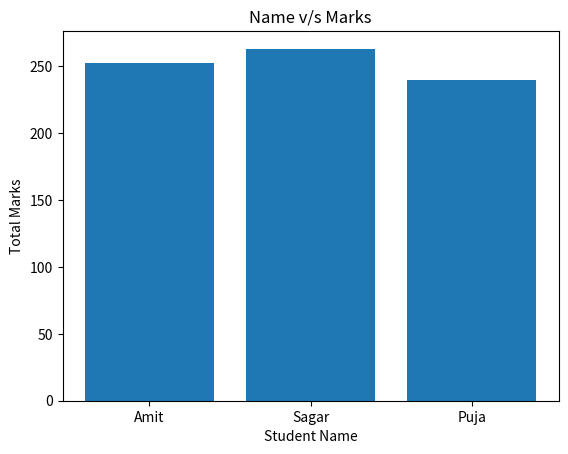
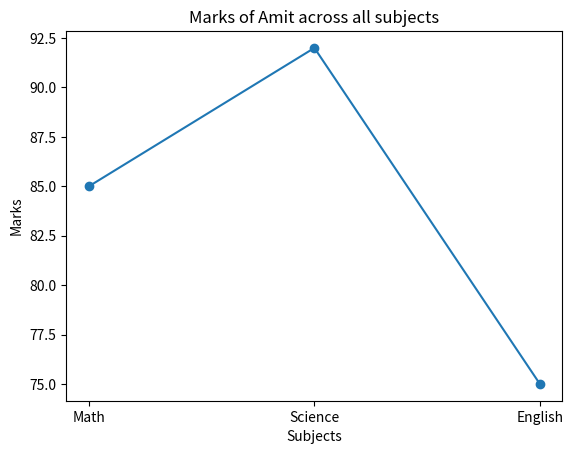

The script that saved these images, in order:
# Q8: Plot a line chart of marks for 'Amit' across all subjects.

import pandas as pd
import matplotlib.pyplot as plt

data = {
    'Name': ['Amit', 'Sagar', 'Pooja'],
    'Math': [85, 90, 78],
    'Science': [92, 88, 80],
    'English': [75, 85, 82]
}

df = pd.DataFrame(data)

print("Shape of DataFrame: ",df.shape)
print("Names of columns : ",df.columns)
print("Data type of columns are : ",df.dtypes)

print(df.describe())

df['Total'] = df['Math']+df['Science']+df['English']

print(df)

print("Students Score 85+ marks in Science are :")
print(df[df['Science']>85])

print("Change Name Pooja to Puja..")
df['Name'] = df['Name'].replace("Pooja","Puja")
print(df)

print("Sort Dataframe by 'Total' marks in descending order: ")
df_sorted = df.sort_values(by='Total',ascending=False)
print(df_sorted)

plt.bar(df['Name'],df['Total'])
plt.xlabel("Student Name")
plt.ylabel("Total Marks")
plt.title("Name v/s Marks")
plt.show()

#Q8 answer
Amit_Marks = df[df['Name']=="Amit"][['Math','Science','English']].iloc[0]
plt.plot(['Math','Science','English'],Amit_Marks,marker = 'o')
plt.xlabel("Subjects")
plt.ylabel("Marks")
plt.title("Marks of Amit across all subjects")
plt.show()
